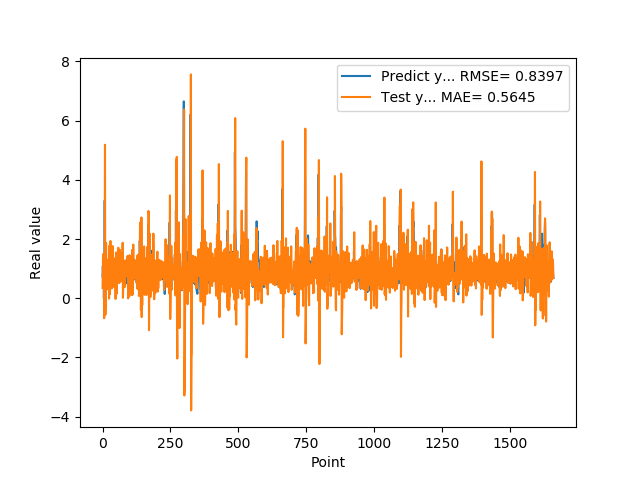

Values plotted in this chart, from the file beside it:
7.307389974590000614e-01, 3.491528276514243023e-01
1.074290990829999792e+00, 8.839406864480690018e-01
9.521890282630000035e-01, 1.490777271979371932e+00
9.879170060160000766e-01, 1.059406282552028955e+00
1.011654973029999960e+00, 9.933174072828562240e-01
0.000000000000000000e+00, 9.664013589891307099e-01
7.643579840659999736e-01, -6.738544072984331557e-01
7.788103222849999119e-01, 1.319066855007034800e+00
3.306220054629999794e+00, 1.265943430905640099e+00
1.055441975589999970e+00, 5.185778616247499251e+00
7.543110251430000801e-01, -5.551516978434737348e-01
7.915459871289999283e-01, -5.376640358240470929e-01
1.409499049189999909e+00, -3.646439371505018345e-02
8.875439763070001042e-01, 1.867833066110310636e+00
6.401469707490000660e-01, 6.135894981703285955e-01
5.082880258560000808e-01, 2.950305750283819806e-01
8.640019893649999450e-01, 3.463273124602919140e-01
5.725920200349999822e-01, 1.307409866131530540e+00
8.469420075419999971e-01, 6.970634163122116922e-01
9.181020259860001032e-01, 1.222560241398483738e+00
7.976629734039999420e-01, 1.176028712198648574e+00
9.608020186419998776e-01, 8.679772413843759304e-01
9.555831551549999192e-01, 1.113452056466960549e+00
3.470349907879999862e-01, 1.019626997211999564e+00
9.546210169789999256e-01, -1.297058031289925230e-02
1.293938040730000072e+00, 1.398120642028171323e+00
5.251880288119999962e-01, 1.792151399394337208e+00
4.773890078070000542e-01, 1.418097559311790046e-01
1.275226235389999907e+00, 3.192406279957381576e-01
8.723750114439999814e-01, 1.936338181357466715e+00
8.355640172959999390e-01, 9.149362423717579684e-01
7.321749925609999377e-01, 7.767960489814388358e-01
7.640249729160000225e-01, 6.091183216204183459e-01
4.072830080990000323e-01, 8.783540077384335287e-01
4.752210080619999610e-01, 3.366735202730452015e-01
8.781340122220000488e-01, 7.343908438354966872e-01
7.414129972460000717e-01, 1.509810046420156482e+00
1.258002042770000051e+00, 1.040224149136195431e+00
1.069700956339999953e+00, 1.761743746866466065e+00
7.274609804150000691e-01, 1.016124918925828791e+00
7.892770171170000459e-01, 3.855538186966521175e-01
6.237750053410000550e-01, 6.915367304400955595e-01
6.914690136910000007e-01, 6.035357135736998391e-01
8.557710051540000640e-01, 9.081462814528026284e-01
7.093830108640000187e-01, 1.189559186414273384e+00
1.014547944070000041e+00, 8.370233955709917018e-01
1.115731000900000103e+00, 1.343728008979383493e+00
4.182830154900000208e-01, 1.300796817740371036e+00
1.002280950550000105e+00, -2.248858677237858955e-02
1.218860983849999968e+00, 1.325147263620980009e+00
1.143296003339999922e+00, 1.549962677381050868e+00
6.528189778330000248e-01, 1.161203504397216424e+00
6.746559739110000731e-01, 1.521899160789209893e-01
6.009536385540000802e-01, 5.379289042323204262e-01
6.694570183749999348e-01, 6.704912758464791622e-01
6.538079977039999990e-01, 9.686308022331155954e-01
7.814120054240000224e-01, 9.219400621117120886e-01
1.206303954120000022e+00, 1.126829530456012529e+00
8.469259738919999725e-01, 1.707692536683476758e+00
8.286409974099999687e-01, 7.370373546224968653e-01
6.482390165329999787e-01, 7.357401054020765718e-01
... 1,599 more rows
